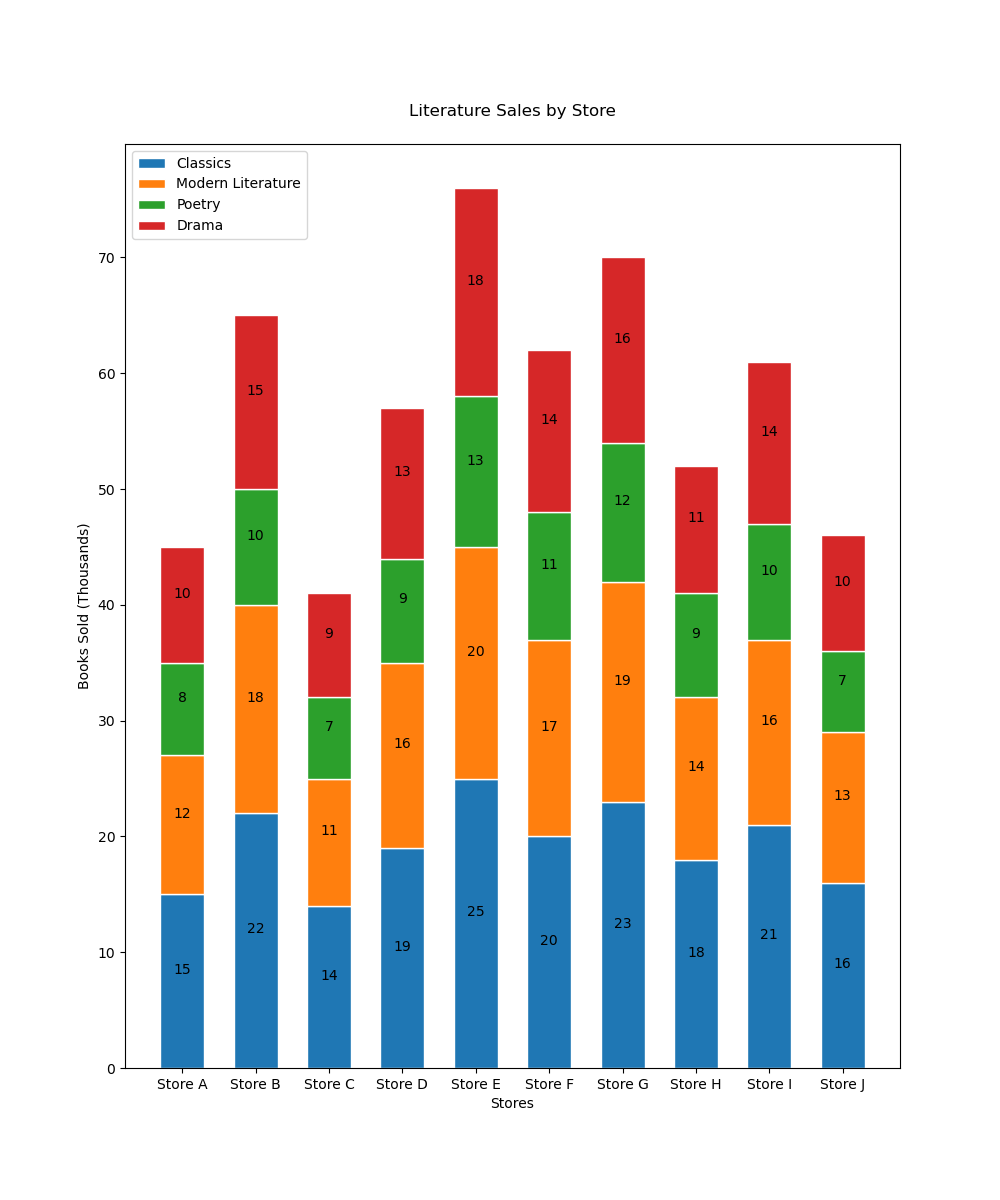

The file beside this chart, header and first rows:
Topics, Store A, Store B, Store C, Store D, Store E, Store F, Store G, Store H, Store I, Store J
Classics, 15, 22, 14, 19, 25, 20, 23, 18, 21, 16
Modern Literature, 12, 18, 11, 16, 20, 17, 19, 14, 16, 13
Poetry, 8, 10, 7, 9, 13, 11, 12, 9, 10, 7
Drama, 10, 15, 9, 13, 18, 14, 16, 11, 14, 10
